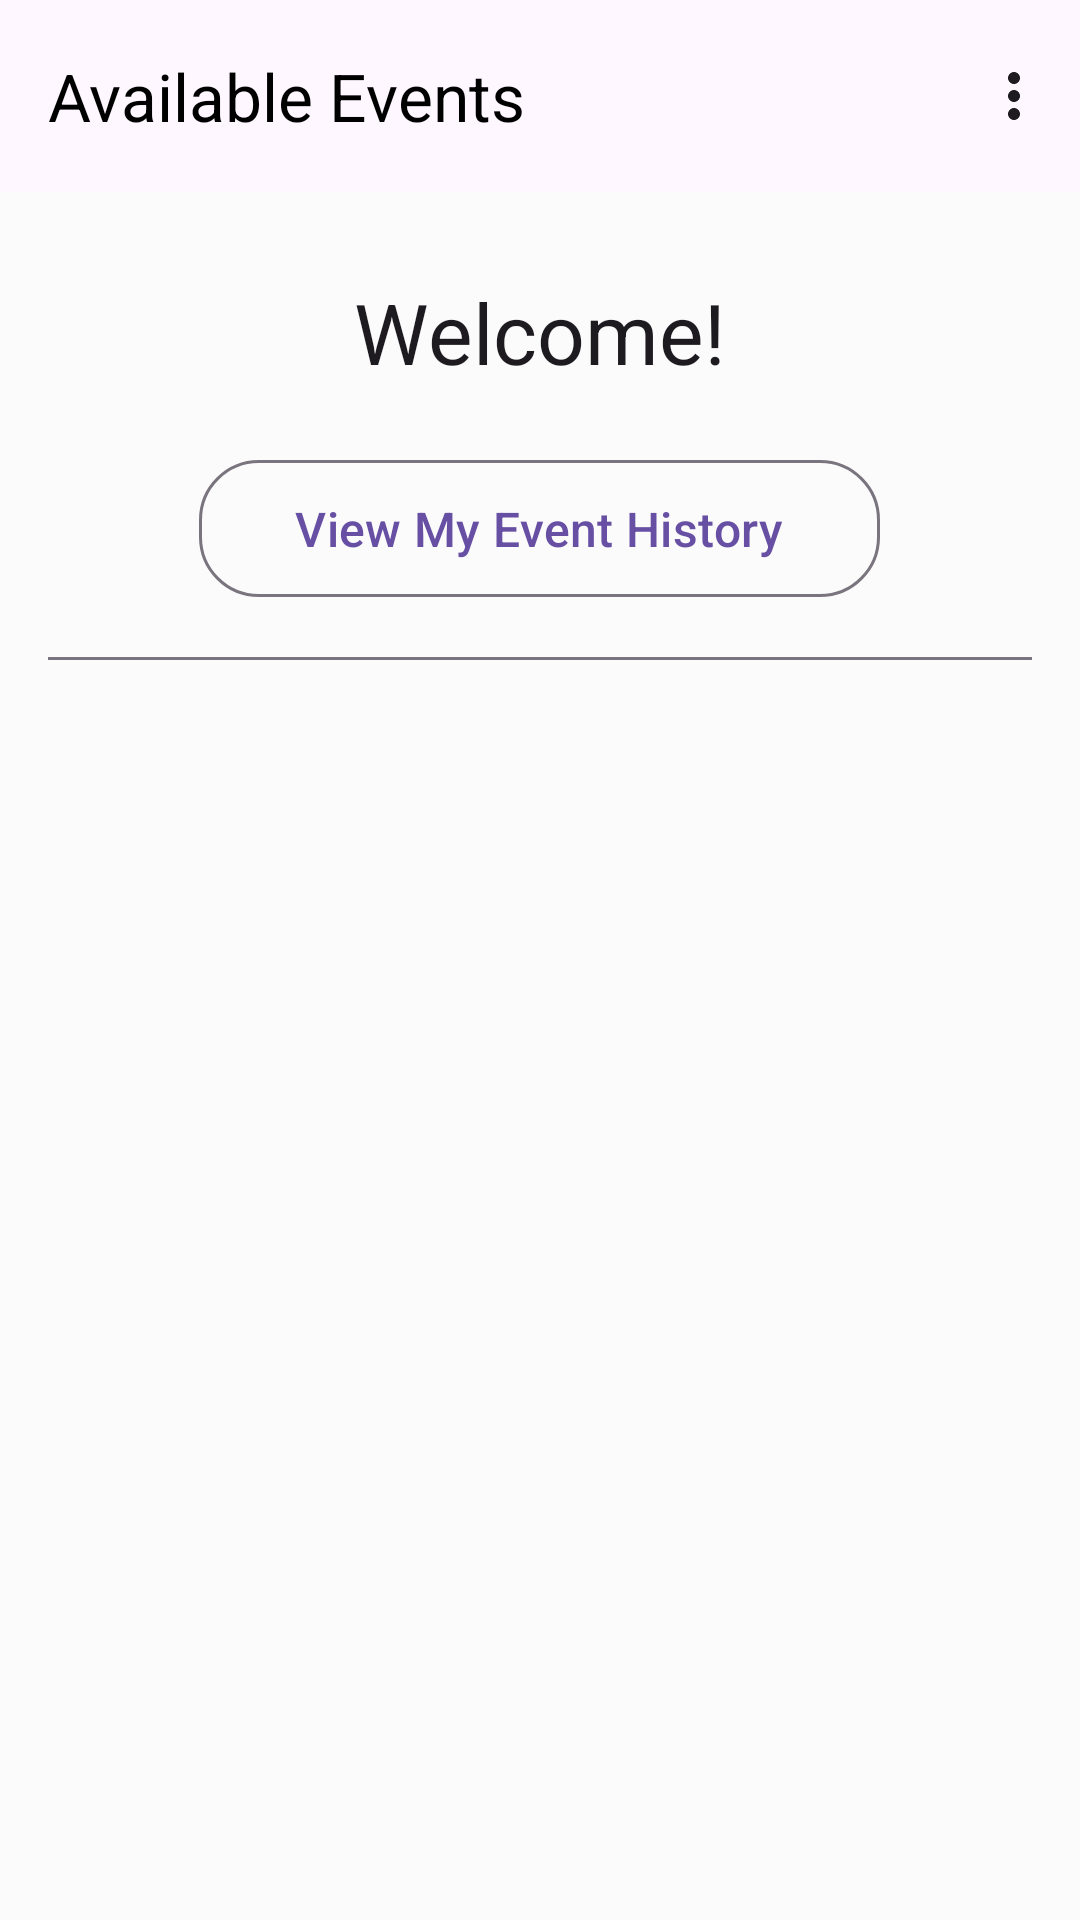

Here is an Android app screen rendered from its layout file. Give the layout XML and the strings, colors and styles it references.
<!-- AndroidManifest.xml: application theme Theme.Code -->
<!-- res/layout/fragment_events_home.xml -->
<?xml version="1.0" encoding="utf-8"?>
<androidx.coordinatorlayout.widget.CoordinatorLayout
    xmlns:android="http://schemas.android.com/apk/res/android"
    xmlns:app="http://schemas.android.com/apk/res-auto"
    xmlns:tools="http://schemas.android.com/tools"
    android:id="@+id/home_root"
    android:layout_width="match_parent"
    android:layout_height="match_parent"
    tools:context=".ui.events.HomeFragment">

    
    <com.google.android.material.appbar.MaterialToolbar
        android:id="@+id/homeToolbar"
        android:layout_width="match_parent"
        android:layout_height="?attr/actionBarSize"
        android:background="?attr/colorSurface"
        android:theme="@style/ThemeOverlay.MaterialComponents.ActionBar"
        app:title="Available Events"
        app:titleTextColor="@android:color/black"
        app:menu="@menu/menu_home_overflow" />

    
    <LinearLayout
        android:id="@+id/home_content"
        android:orientation="vertical"
        android:layout_width="match_parent"
        android:layout_height="match_parent"
        android:padding="16dp"
        android:layout_marginTop="?attr/actionBarSize"
        android:gravity="center_horizontal">

        
        <TextView
            android:id="@+id/tvGreeting"
            android:layout_width="wrap_content"
            android:layout_height="wrap_content"
            android:text="Welcome!"
            android:textAppearance="@style/TextAppearance.Material3.HeadlineMedium"
            android:layout_marginTop="12dp"
            android:layout_marginBottom="20dp" />

        
        <com.google.android.material.button.MaterialButton
            android:id="@+id/btnViewHistory"
            android:layout_width="wrap_content"
            android:layout_height="wrap_content"
            android:text="View My Event History"
            style="@style/Widget.Material3.Button.OutlinedButton"
            android:paddingHorizontal="32dp"
            android:paddingVertical="12dp"
            android:textSize="16sp"
            app:icon="@drawable/ic_history_24"
            app:iconGravity="textStart"
            app:iconPadding="8dp"
            app:cornerRadius="20dp"
            android:layout_marginBottom="16dp" />

        
        <View
            android:layout_width="match_parent"
            android:layout_height="1dp"
            android:background="?attr/colorOutline"
            android:layout_marginBottom="12dp" />

        
        <androidx.recyclerview.widget.RecyclerView
            android:id="@+id/rvAvailableEvents"
            android:layout_width="match_parent"
            android:layout_height="0dp"
            android:layout_weight="1"
            android:scrollbars="vertical"
            android:layout_marginTop="8dp"
            android:paddingBottom="16dp" />

    </LinearLayout>

</androidx.coordinatorlayout.widget.CoordinatorLayout>
<!-- resources referenced by this layout -->
<resources>
  <style name="Theme.Code" parent="Base.Theme.Code">
          <item name="android:windowBackground">@color/backgroundColor</item>
  
          </style>
  <style name="Base.Theme.Code" parent="Theme.Material3.DayNight.NoActionBar">
          
          
      </style>
  <color name="backgroundColor">#FBFBFB</color>
</resources>
